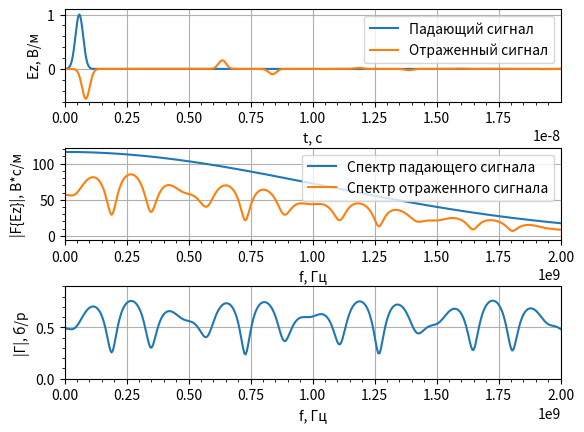

Python code for this plot:
# -*- encoding: utf-8 -*-

import math
import numpy as np
from numpy.fft import fft, fftshift
import matplotlib.pyplot as plt


# Функция гауссового импульса
def gauss(q, m, d_g, w_g, d_t, eps=1, mu=1, Sc=1):
    return np.exp(-((((q - m*np.sqrt(eps*mu)/Sc)
                      - (d_g / d_t)) / (w_g / dt)) ** 2))


# Функция - дискретизатор
def sampler(obj, d_obj: float) -> int:
    return math.floor(obj / d_obj + 0.5)


# Параметры моделирования
# Волновое сопротивление свободного пространства
W0 = 120.0 * np.pi

# Число Куранта
Sc = 1.0

# Скорость света
c = 299792458.0

# Размер области моделирования в метрах
maxSize_m = 0.7
# Дискрет по пространству
dx = 1e-3
# Размер облести моделирования в отсчетах
maxSize = math.floor(maxSize_m / dx + 0.5)

# Параметры слоев
# Отступ до начала слоев
d0_m = 0.1
# Толщина первого слоя
d1_m = 0.24
# Толщина второго слоя
d2_m = 0.14
# Отсчет начала первого слоя
posL1min = sampler(d0_m, dx)
# Отсчет начала второго слоя
posL2min = sampler(d0_m + d1_m, dx)
# Отсчет начала третьего слоя
posL3min = sampler(d0_m + d1_m + d2_m, dx)

# Параметры среды
# Диэлектрические проницаемости
eps = np.ones(maxSize)
eps[posL1min:posL2min] = 11.8
eps[posL2min:posL3min] = 4.7
eps[posL3min:] = 8.5
# Магнитная проничаемость
mu = 1.0

# Время расчета в секундах
maxTime_s = 200e-9
# Дискрет по времени
dt = Sc * dx / c
# Время расчета в отсчетах
maxTime = sampler(maxTime_s, dt)
# временна сетка
tlist = np.arange(0, maxTime * dt, dt)

# Шаг по частоте
df = 1.0 / (maxTime * dt)
# Частотная сетка
flist = np.arange(-maxTime / 2 * df, maxTime / 2 * df, df)

# Параметры гауссова сигнала
# Уровень ослабления в начальный момент времени
A_0 = 10
# Уровень ослабления на частоте F_max
A_max = 70
# Ширина спектра по уровню 0.01
F_max = 3e9
# Параметр "ширины" импульса
wg = np.sqrt(np.log(A_max)) / (np.pi * F_max)
# Параметр "задержки" импульса
dg = wg * np.sqrt(np.log(A_0))

# Положение источника в метрах
sourcePos_m = 0.08
# Положение источника в отсчетах
sourcePos = math.floor(sourcePos_m / dx + 0.5)

# Положение датчика в метрах
probe1Pos_m = 0.04
# Положение датчика в отсчетах
probe1Pos = sampler(probe1Pos_m, dx)
# Инициализация датчика
probe1Ez = np.zeros(maxTime)

# Инициализация полей
Ez = np.zeros(maxSize)
Hy = np.zeros(maxSize - 1)
# Массив, содержащий падающий сигнал
Ez0 = np.zeros(maxTime)

# Вспомогательные коэффициенты
# для расчета граничных условий
Sc1 = Sc / np.sqrt(mu * eps)
k1 = -1 / (1 / Sc1 + 2 + Sc1)
k2 = 1 / Sc1 - 2 + Sc1
k3 = 2 * (Sc1 - 1 / Sc1)
k4 = 4 * (1 / Sc1 + Sc1)
# хранение полей за предыдущие
# отсчеты времени
# Слева
oldEzL1 = np.zeros(3)
oldEzL2 = np.zeros(3)
# Справа
oldEzR1 = np.zeros(3)
oldEzR2 = np.zeros(3)

# Рассчет полей
for t in range(1, maxTime):
    # Расчет компоненты поля H
    Hy = Hy + (Ez[1:] - Ez[:-1]) * Sc / (W0 * mu)

    # Источник возбуждения с использованием метода
    # Total Field / Scattered Field
    Hy[sourcePos - 1] -= (Sc / W0) * \
                         gauss(t, sourcePos, dg, wg, dt,
                               eps=eps[sourcePos], mu=mu)

    # Расчет компоненты поля E
    Ez[1:-1] = Ez[1: -1] + \
               (Hy[1:] - Hy[: -1]) * Sc * W0 / eps[1: -1]

    # Источник возбуждения с использованием метода
    # Total Field / Scattered Field
    Ez0[t] = Sc * gauss(t + 1, sourcePos, dg, wg, dt,
                          eps=eps[sourcePos], mu=mu)
    Ez[sourcePos] += Ez0[t]

    # Граничные условия для поля E
    # Слева
    Ez[0] = (k1[0] * (k2[0] * (Ez[2] + oldEzL2[0]) +
                      k3[0] * (oldEzL1[0] + oldEzL1[2] - 
                               Ez[1] - oldEzL2[1]) -
                      k4[0] * oldEzL1[1]) - oldEzL2[2])
    oldEzL2[:] = oldEzL1[:]
    oldEzL1[:] = Ez[0: 3]
    # Справа
    Ez[-1] = (k1[-1] * (k2[-1] * (Ez[-3] + oldEzR2[-1]) +
                        k3[-1] * (oldEzR1[-1] + oldEzR1[-3] - 
                                  Ez[-2] - oldEzR2[-2]) -
                        k4[-1] * oldEzR1[-2]) - oldEzR2[-3])

    oldEzR2[:] = oldEzR1[:]
    oldEzR1[:] = Ez[-3:]

    # Регистрация поля в датчике
    probe1Ez[t] = Ez[probe1Pos]

# Расчет спектра зарегистрированного сигнала
Ez1Spec = fftshift(np.abs(fft(probe1Ez)))
Ez0Spec = fftshift(np.abs(fft(Ez0)))
Gamma = Ez1Spec / Ez0Spec

# Отображение графиков
fig, (ax1, ax2, ax3) = plt.subplots(3, 1)
# Сигналы
ax1.set_xlim(0, 0.1 * maxTime * dt)
ax1.set_ylim(-0.6, 1.1)
ax1.set_xlabel('t, с')
ax1.set_ylabel('Ez, В/м')
ax1.plot(tlist, Ez0)
ax1.plot(tlist, probe1Ez)
ax1.legend(['Падающий сигнал',
           'Отраженный сигнал'],
          loc='upper right')
ax1.minorticks_on()
ax1.grid()

Fmax = 2e9
Fmin = 0

# Спектры сигналов
ax2.set_xlim( Fmin,  Fmax)
ax2.set_xlabel('f, Гц')
ax2.set_ylabel('|F{Ez}|, В*с/м')
ax2.plot(flist, Ez0Spec)
ax2.plot(flist, Ez1Spec)
ax2.legend(['Спектр падающего сигнала',
           'Спектр отраженного сигнала'],
          loc='upper right')
ax2.minorticks_on()
ax2.grid()

# Коэффициент отражения
ax3.set_xlim( Fmin, Fmax)
ax3.set_ylim(0,0.9)
ax3.set_xlabel('f, Гц')
ax3.set_ylabel('|Г|, б/р')
ax3.plot(flist, Gamma)
ax3.minorticks_on()
ax3.grid()

plt.subplots_adjust(hspace=0.5)
plt.show()

